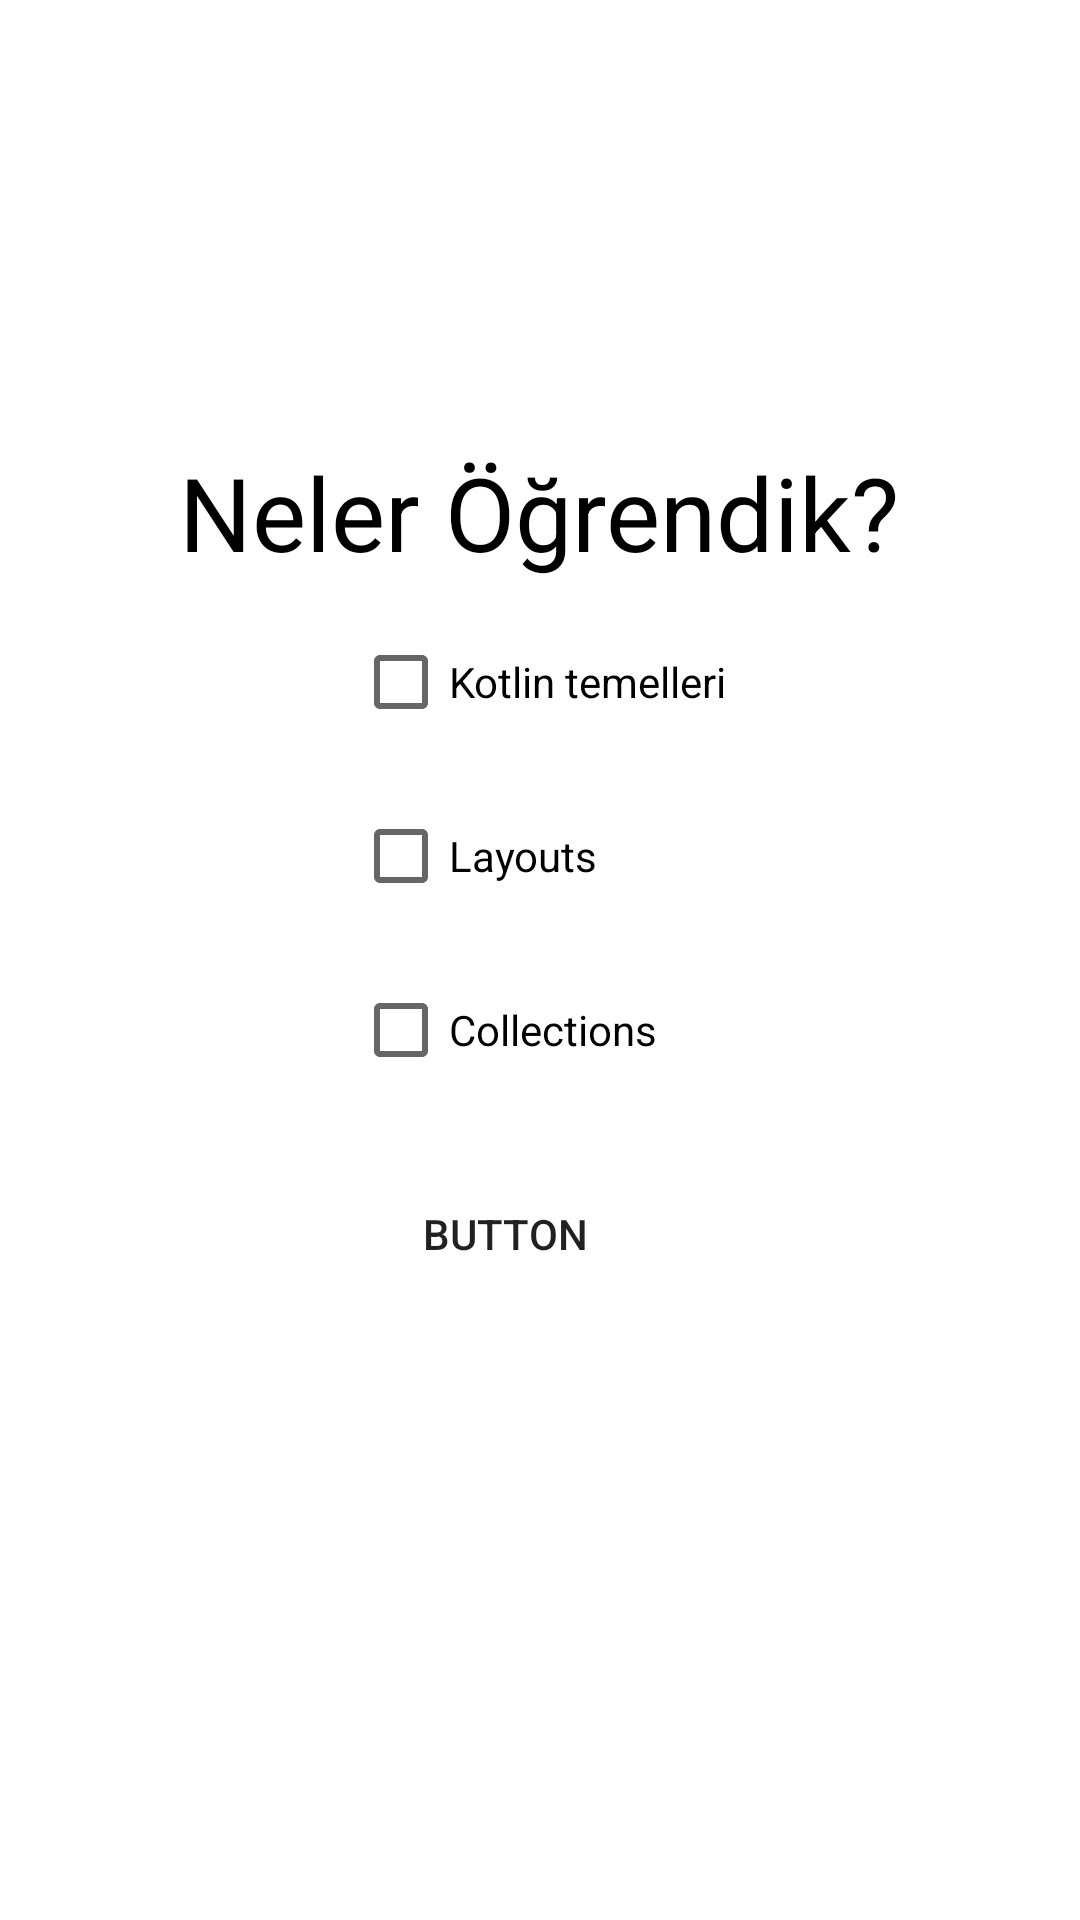

Produce the Android XML layout that renders to this screen, including the resource entries it uses.
<!-- AndroidManifest.xml: application theme Theme.NavigationDers1 -->
<!-- res/layout/activity_ikinci.xml -->
<?xml version="1.0" encoding="utf-8"?>
<androidx.constraintlayout.widget.ConstraintLayout xmlns:android="http://schemas.android.com/apk/res/android"
    xmlns:app="http://schemas.android.com/apk/res-auto"
    xmlns:tools="http://schemas.android.com/tools"
    android:layout_width="match_parent"
    android:layout_height="match_parent"
    tools:context=".ikinciActivity">

    <ImageView
        android:id="@+id/imageView"
        android:layout_width="589dp"
        android:layout_height="850dp"
        app:layout_constraintBottom_toBottomOf="parent"
        app:layout_constraintEnd_toEndOf="parent"
        app:layout_constraintStart_toStartOf="parent"
        app:layout_constraintTop_toTopOf="parent"
        app:srcCompat="@drawable/second_background" />

    <TextView
        android:id="@+id/textView"
        android:layout_width="wrap_content"
        android:layout_height="wrap_content"
        android:layout_marginTop="148dp"
        android:text="Neler Öğrendik?"
        android:textColor="@color/black"
        android:textSize="34sp"
        app:layout_constraintEnd_toEndOf="parent"
        app:layout_constraintHorizontal_bias="0.498"
        app:layout_constraintStart_toStartOf="parent"
        app:layout_constraintTop_toTopOf="parent" />

    <CheckBox
        android:id="@+id/checkBox"
        android:layout_width="wrap_content"
        android:layout_height="wrap_content"
        android:layout_marginTop="10dp"
        android:text="Kotlin temelleri"
        app:layout_constraintEnd_toEndOf="@+id/textView"
        app:layout_constraintStart_toStartOf="@+id/textView"
        app:layout_constraintTop_toBottomOf="@+id/textView" />

    <CheckBox
        android:id="@+id/checkBox2"
        android:layout_width="wrap_content"
        android:layout_height="wrap_content"
        android:layout_marginTop="10dp"
        android:text="Layouts"
        app:layout_constraintEnd_toEndOf="@+id/checkBox"
        app:layout_constraintHorizontal_bias="0.0"
        app:layout_constraintStart_toStartOf="@+id/checkBox"
        app:layout_constraintTop_toBottomOf="@+id/checkBox" />

    <CheckBox
        android:id="@+id/checkBox3"
        android:layout_width="wrap_content"
        android:layout_height="wrap_content"
        android:layout_marginTop="10dp"
        android:text="Collections"
        app:layout_constraintEnd_toEndOf="@+id/checkBox"
        app:layout_constraintHorizontal_bias="0.0"
        app:layout_constraintStart_toStartOf="@+id/checkBox2"
        app:layout_constraintTop_toBottomOf="@+id/checkBox2" />

    <Button
        android:id="@+id/button2"
        android:layout_width="150dp"
        android:layout_height="48dp"
        android:layout_marginTop="20dp"
        android:background="@drawable/asymmetric_button"
        android:text="Button"
        app:backgroundTint="@color/yellowish"
        app:layout_constraintEnd_toEndOf="@+id/checkBox3"
        app:layout_constraintStart_toStartOf="@+id/checkBox3"
        app:layout_constraintTop_toBottomOf="@+id/checkBox3" />
</androidx.constraintlayout.widget.ConstraintLayout>
<!-- resources referenced by this layout -->
<resources>
  <color name="black">#FF000000</color>
  <color name="yellowish">#F2B950</color>
  <style name="Theme.NavigationDers1" parent="Theme.MaterialComponents.DayNight.NoActionBar">
          
          <item name="colorPrimary">@color/purple_500</item>
          <item name="colorPrimaryVariant">@color/black</item>
          <item name="colorOnPrimary">@color/white</item>
          
          <item name="colorSecondary">@color/teal_200</item>
          <item name="colorSecondaryVariant">@color/teal_700</item>
          <item name="colorOnSecondary">@color/black</item>
          
          <item name="android:statusBarColor" tools:targetApi="l">?attr/colorPrimaryVariant</item>
          
      </style>
  <color name="purple_500">#FF6200EE</color>
  <color name="white">#FFFFFFFF</color>
  <color name="teal_200">#FF03DAC5</color>
  <color name="teal_700">#FF018786</color>
</resources>
